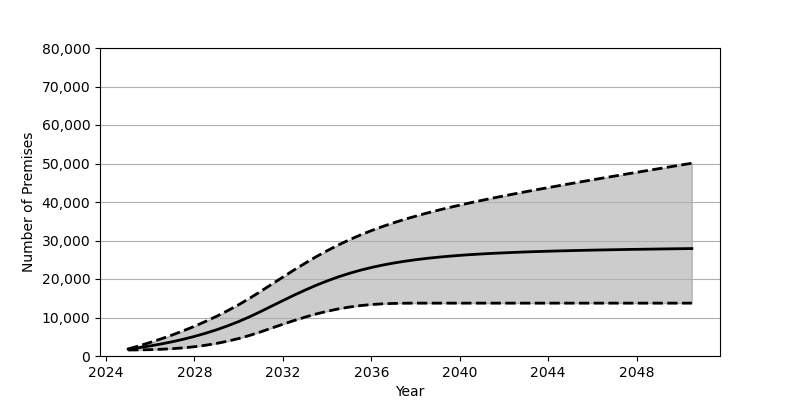

Values plotted in this chart, from the file beside it:
Date, Low, Base, High
2025-01, 1559, 1801, 1833
2025-07, 1588, 2180, 2650
2026-01, 1647, 2626, 3527
2026-07, 1748, 3130, 4467
2027-01, 1903, 3707, 5478
2027-07, 2115, 4352, 6558
2028-01, 2408, 5084, 7721
2028-07, 2792, 5902, 8977
2029-01, 3271, 6810, 10318
2029-07, 3849, 7829, 11763
2030-01, 4539, 8951, 13322
2030-07, 5349, 10191, 15000
2031-01, 6283, 11562, 16805
2031-07, 7264, 12972, 18647
2032-01, 8244, 14388, 20498
2032-07, 9202, 15781, 22323
2033-01, 10092, 17107, 24084
2033-07, 10906, 18350, 25764
2034-01, 11614, 19496, 27348
2034-07, 12218, 20533, 28813
2035-01, 12709, 21458, 30168
2035-07, 13089, 22269, 31416
2036-01, 13368, 22984, 32565
2036-07, 13551, 23602, 33613
2037-01, 13656, 24139, 34588
2037-07, 13710, 24598, 35482
2038-01, 13728, 25003, 36318
2038-07, 13731, 25348, 37099
2039-01, 13731, 25652, 37837
2039-07, 13731, 25910, 38532
2040-01, 13731, 26139, 39188
2040-07, 13731, 26337, 39823
2041-01, 13731, 26513, 40432
2041-07, 13731, 26666, 41024
2042-01, 13731, 26797, 41586
2042-07, 13731, 26921, 42143
2043-01, 13731, 27033, 42687
2043-07, 13731, 27127, 43217
2044-01, 13731, 27214, 43739
2044-07, 13731, 27294, 44253
2045-01, 13731, 27367, 44761
2045-07, 13731, 27436, 45260
2046-01, 13731, 27496, 45757
2046-07, 13731, 27554, 46252
2047-01, 13731, 27609, 46735
2047-07, 13731, 27662, 47222
2048-01, 13731, 27708, 47703
2048-07, 13731, 27750, 48179
2049-01, 13731, 27792, 48657
2049-07, 13731, 27831, 49131
2050-01, 13731, 27872, 49604
2050-07, 13731, 27908, 50074
